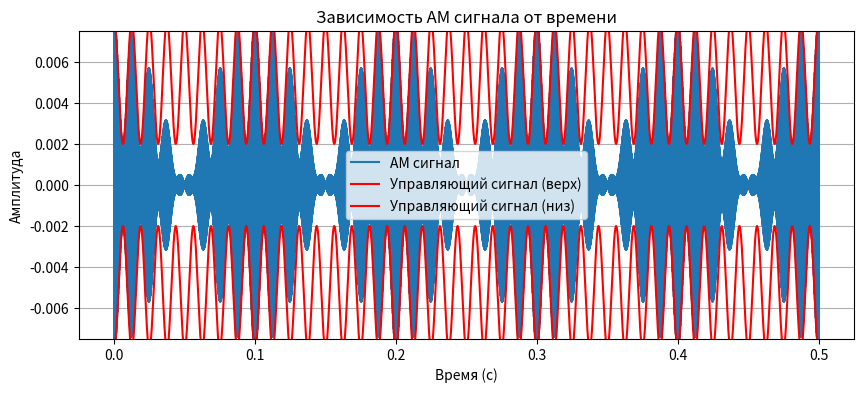
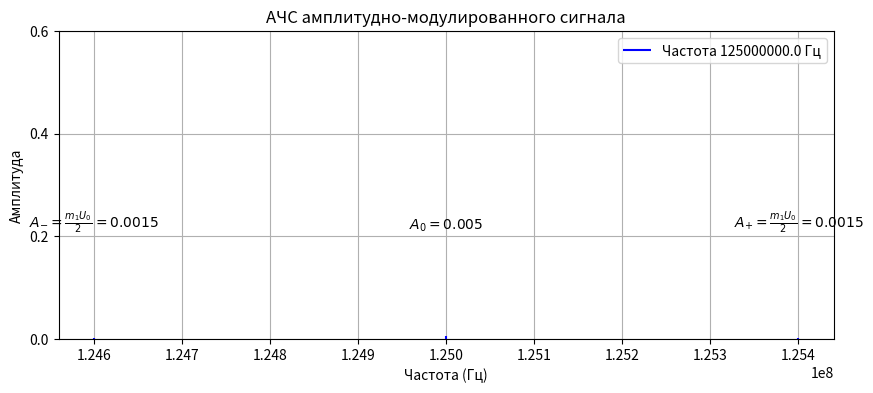

The matplotlib source for these figures, in order:
import numpy as np
import matplotlib.pyplot as plt

# Параметры сигнала
U_0 = 5e-3      # Амплитуда несущего сигнала (5 мВ)
m_1 = 0.6     # Коэффициент модуляции (60%)
f_0 = 125e6     # Частота несущего сигнала (125 МГц)
F_m1 = 400e3    # Частота модулирующего сигнала (400 кГц)
t_max = 0.5    # Продолжительность сигнала (секунды)
sampling_rate = 10000  # Частота дискретизации (Гц)

# Вектор времени
t = np.linspace(0, t_max, int(sampling_rate * t_max))

# Управляющий сигнал (модулирующий сигнал)
modulating_signal = m_1 * np.cos(2 * np.pi * F_m1 * t)

# Амплитудно-модулированный сигнал по заданной формуле
U_AM = U_0 * np.cos(2 * np.pi * f_0 * t) + (m_1 * U_0 / 2) * np.cos(2 * np.pi * (f_0 + F_m1) * t) + (m_1 * U_0 / 2) * np.cos(2 * np.pi * (f_0 - F_m1) * t)

# Управляющий сигнал (верхняя и нижняя огибающие)
envelope_upper = U_0 * (1 + modulating_signal)  # Верхняя огибающая
envelope_lower = U_0 * (1 - modulating_signal) - 2 * U_0  # Нижняя огибающая с сдвигом на -2U_0

# Расчеты амплитуд и частот
A_0 = U_0
A_n_bok = (m_1 * U_0) / 2
A_v_bok = (m_1 * U_0) / 2
f_n_bok = f_0 - F_m1
f_v_bok = f_0 + F_m1
delta_f_c = 2 * F_m1

# Вывод результатов
print("1. Амплитуда центральной гармоники:")
print(f"A0 = {A_0:.3e} В (формула: A0 = U0)")

print("\n2. Амплитуда нижней боковой гармоники:")
print(f"Aн.бок = {A_n_bok:.3e} В (формула: Aн.бок = (m1 * U0) / 2)")

print("\n3. Амплитуда верхней боковой гармоники:")
print(f"Ав.бок = {A_v_bok:.3e} В (формула: Ав.бок = (m1 * U0) / 2)")

print("\n4. Частота нижней боковой гармоники:")
print(f"fн.бок = {f_n_bok / 1e6:.3f} МГц (формула: fн.бок = f0 - Fm1)")

print("\n5. Частота верхней боковой гармоники:")
print(f"fв.бок = {f_v_bok / 1e6:.3f} МГц (формула: fв.бок = f0 + Fm1)")

print("\n6. Ширина спектра сигнала:")
print(f"дельта fc = {delta_f_c / 1e3:.3f} кГц (формула: дельта fc = 2 * Fm1)")

# Построение графиков
# График 1: Временная зависимость АМ сигнала и управляющих сигналов
plt.figure(figsize=(10, 4))
plt.plot(t, U_AM, label="АМ сигнал")
plt.plot(t, envelope_upper, label="Управляющий сигнал (верх)", color='r')  # Верхняя огибающая
plt.plot(t, envelope_lower, label="Управляющий сигнал (низ)", color='r')  # Нижняя огибающая
plt.title("Зависимость АМ сигнала от времени")
plt.xlabel("Время (с)")
plt.ylabel("Амплитуда")
plt.ylim(-1.5 * U_0, 1.5 * U_0)  # Подгонка масштаба амплитуды
plt.legend()
plt.grid(True)
plt.show()

# Построение графика АЧС
# Амплитуды для АЧС: несущая частота - U_0, побочные частоты - (m_1 * U_0) / 2
frequencies = [f_0 - F_m1, f_0, f_0 + F_m1]  # Частоты, на которых будут пики
amplitudes = [m_1 * U_0 / 2, U_0, m_1 * U_0 / 2]  # Амплитуды для этих частот

plt.figure(figsize=(10, 4))
for f, A in zip(frequencies, amplitudes):
    plt.vlines(f, 0, A, color='b', label=f'Частота {f} Гц' if f == f_0 else "")

# Подписи с формулами расчета амплитуд на графике АЧС
plt.text(f_0, U_0 + 0.2, f"$A_{{0}} = {U_0}$", horizontalalignment='center', verticalalignment='bottom', fontsize=10)
plt.text(f_0 - F_m1, (m_1 * U_0 / 2) + 0.2, f"$A_{{-}} = \\frac{{m_1 U_0}}{{2}} = {m_1 * U_0 / 2}$", horizontalalignment='center', verticalalignment='bottom', fontsize=10)
plt.text(f_0 + F_m1, (m_1 * U_0 / 2) + 0.2, f"$A_{{+}} = \\frac{{m_1 U_0}}{{2}} = {m_1 * U_0 / 2}$", horizontalalignment='center', verticalalignment='bottom', fontsize=10)

# Добавление делений на оси ординат с большим шагом
plt.yticks(np.arange(0, U_0 + 0.6, 0.2))

plt.title("АЧС амплитудно-модулированного сигнала")
plt.xlabel("Частота (Гц)")
plt.ylabel("Амплитуда")
plt.legend(loc='upper right')
plt.grid(True)
plt.show()
